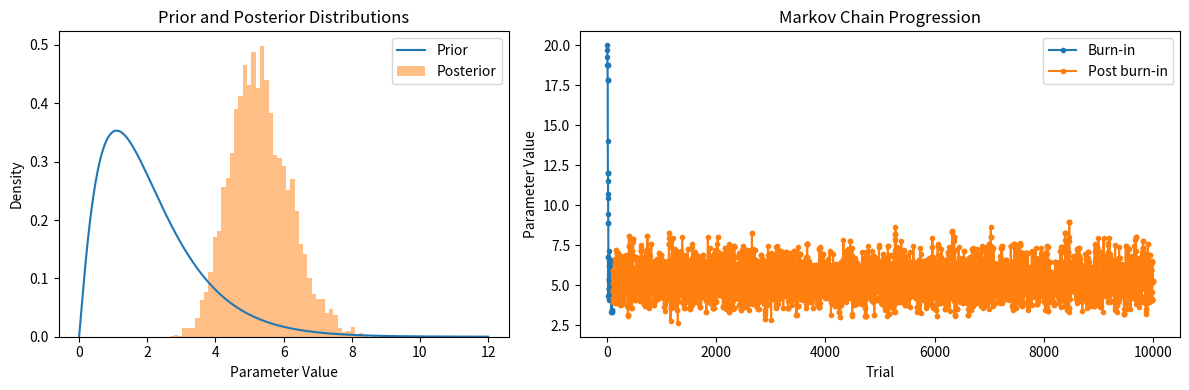

Generate this figure with matplotlib:
import numpy as np
from scipy.stats import norm, uniform, beta, gamma, poisson
from tqdm import tqdm
import matplotlib.pyplot as plt
from typing import Callable, Tuple, Optional, Union, Dict
import logging

# Configure logging
logging.basicConfig(level=logging.INFO, format='%(asctime)s - %(levelname)s - %(message)s')


class MCMC:
    def __init__(self, starting_point: float, proposal_scale: float, random_state: Optional[int] = None):
        self.starting_point = starting_point
        self.proposal_scale = proposal_scale
        self.prior_func = None
        self.likelihood_func = None
        self.current = None
        self.sampled = None
        self.burn_in = None
        
        # Set random state for reproducibility
        if random_state is not None:
            np.random.seed(random_state)

    def set_prior(self, distribution: Callable, fixed_params: Dict[str, Union[float, int]]):
        """
        Set the prior distribution function with fixed parameters.
        """
        def prior(parameter: float) -> float:
            """
            Calculates the prior probability density of the parameter given the fixed distribution parameters.
            """
            if hasattr(distribution, 'pdf'):
                return distribution.pdf(parameter, **fixed_params)
            else:
                raise ValueError("Unsupported distribution type for prior")
        
        self.prior_func = prior

    def set_likelihood(self, distribution: Callable, data: np.ndarray, variable_param: str, fixed_params: Optional[Dict[str, Union[float, int]]] = None):
        """
        Set the likelihood function with fixed data and a variable parameter.
        """
        if fixed_params is None:
            fixed_params = {}
        
        def likelihood(parameter: float) -> float:
            """
            Calculates the likelihood density of the data (fixed) given the parameter (input).
            """
            all_params = {**fixed_params, variable_param: parameter}
            if hasattr(distribution, 'pmf'):
                return np.prod(distribution.pmf(data, **all_params))
            elif hasattr(distribution, 'pdf'):
                return np.prod(distribution.pdf(data, **all_params))
            else:
                raise ValueError("Unsupported distribution type for likelihood")
        
        self.likelihood_func = likelihood

    def _bayes_theorem(self, parameter: float) -> float:
        """
        Calculate the posterior probability density given a parameter value.
        """
        if not self.prior_func or not self.likelihood_func:
            raise RuntimeError("Prior and likelihood functions must be set before running the MCMC sampler.")

        likelihood = self.likelihood_func(parameter)
        prior = self.prior_func(parameter)
        return likelihood * prior

    def _sample_proposed(self) -> float:
        """
        Sample a proposed new value using a normal distribution centered at the current value.
        """
        return norm.rvs(loc=self.current, scale=self.proposal_scale)

    def _metropolis(self, proposed: float) -> Tuple[float, bool]:
        """
        Decide whether to accept or reject the proposed value using the Metropolis criterion.
        """
        density_current = self._bayes_theorem(self.current)
        density_proposed = self._bayes_theorem(proposed)

        p_move = min(density_proposed / density_current, 1)
        random = uniform.rvs(loc=0, scale=1)

        if random < p_move:
            self.current = proposed
            return self.current, True
        return self.current, False

    def run(self, n: int, burn_in: int = 0):
        """
        Run the MCMC sampling for n iterations.
        """
        if not self.prior_func or not self.likelihood_func:
            raise RuntimeError("Prior and likelihood functions must be set before running the MCMC sampler.")

        self.current = self.starting_point
        self.sampled = []
        accepted = []
        for _ in tqdm(range(n)):
            proposed = self._sample_proposed()
            self.current, moved = self._metropolis(proposed)
            accepted.append(moved)
            self.sampled.append(self.current)

        self.burn_in = burn_in
        acceptance_rate = sum(accepted[burn_in:]) / (n - burn_in)
        logging.info('Finished sampling.')
        logging.info('-----------------------------')
        logging.info(f'Number of trials: {n}')
        logging.info(f'Burn-in period: {burn_in}')
        logging.info(f'Acceptance rate: {acceptance_rate:.2f}')

    def plot(self, plot_chain: bool = True, figsize: Tuple[int, int] = (12, 4), bins: int = 40):
        """
        Plot the prior distribution and the histogram of the posterior samples and/or the Markov chain progression over trials.
        """
        fig = plt.figure(figsize=figsize)
        gs = fig.add_gridspec(1, 2, width_ratios=[1.5, 2])

        ax0 = fig.add_subplot(gs[0])
        ax1 = fig.add_subplot(gs[1])
        
        # Plot prior distribution
        x_values = np.linspace(0, 12, 200)
        y_values = self.prior_func(x_values)
        ax0.plot(x_values, y_values, label='Prior')

        # Plot posterior samples as histogram
        ax0.hist(self.sampled[self.burn_in:], bins=bins, density=True, alpha=0.5, label='Posterior')

        ax0.set_xlabel('Parameter Value')
        ax0.set_ylabel('Density')
        ax0.set_title('Prior and Posterior Distributions')
        ax0.legend()

        if plot_chain:
            ax1.plot(self.sampled[:self.burn_in], marker='o', linestyle='-', markersize=3, label='Burn-in')
            ax1.plot(range(self.burn_in, len(self.sampled)), self.sampled[self.burn_in:], marker='o', linestyle='-', markersize=3, label='Post burn-in')
            ax1.set_title('Markov Chain Progression')
            ax1.set_xlabel('Trial')
            ax1.set_ylabel('Parameter Value')
            ax1.legend()
        
        plt.tight_layout()
        plt.show()



if __name__ == "__main__":
    mcmc = MCMC(starting_point=20, proposal_scale=2, random_state=42)
    data = [4,6,7,8,4,6]    
    mcmc.set_prior(gamma, {'a': 2.1, 'scale':1})
    mcmc.set_likelihood(poisson, data, variable_param="mu")
    
    mcmc.run(n=10000, burn_in=100)
    mcmc.plot(bins=50)
